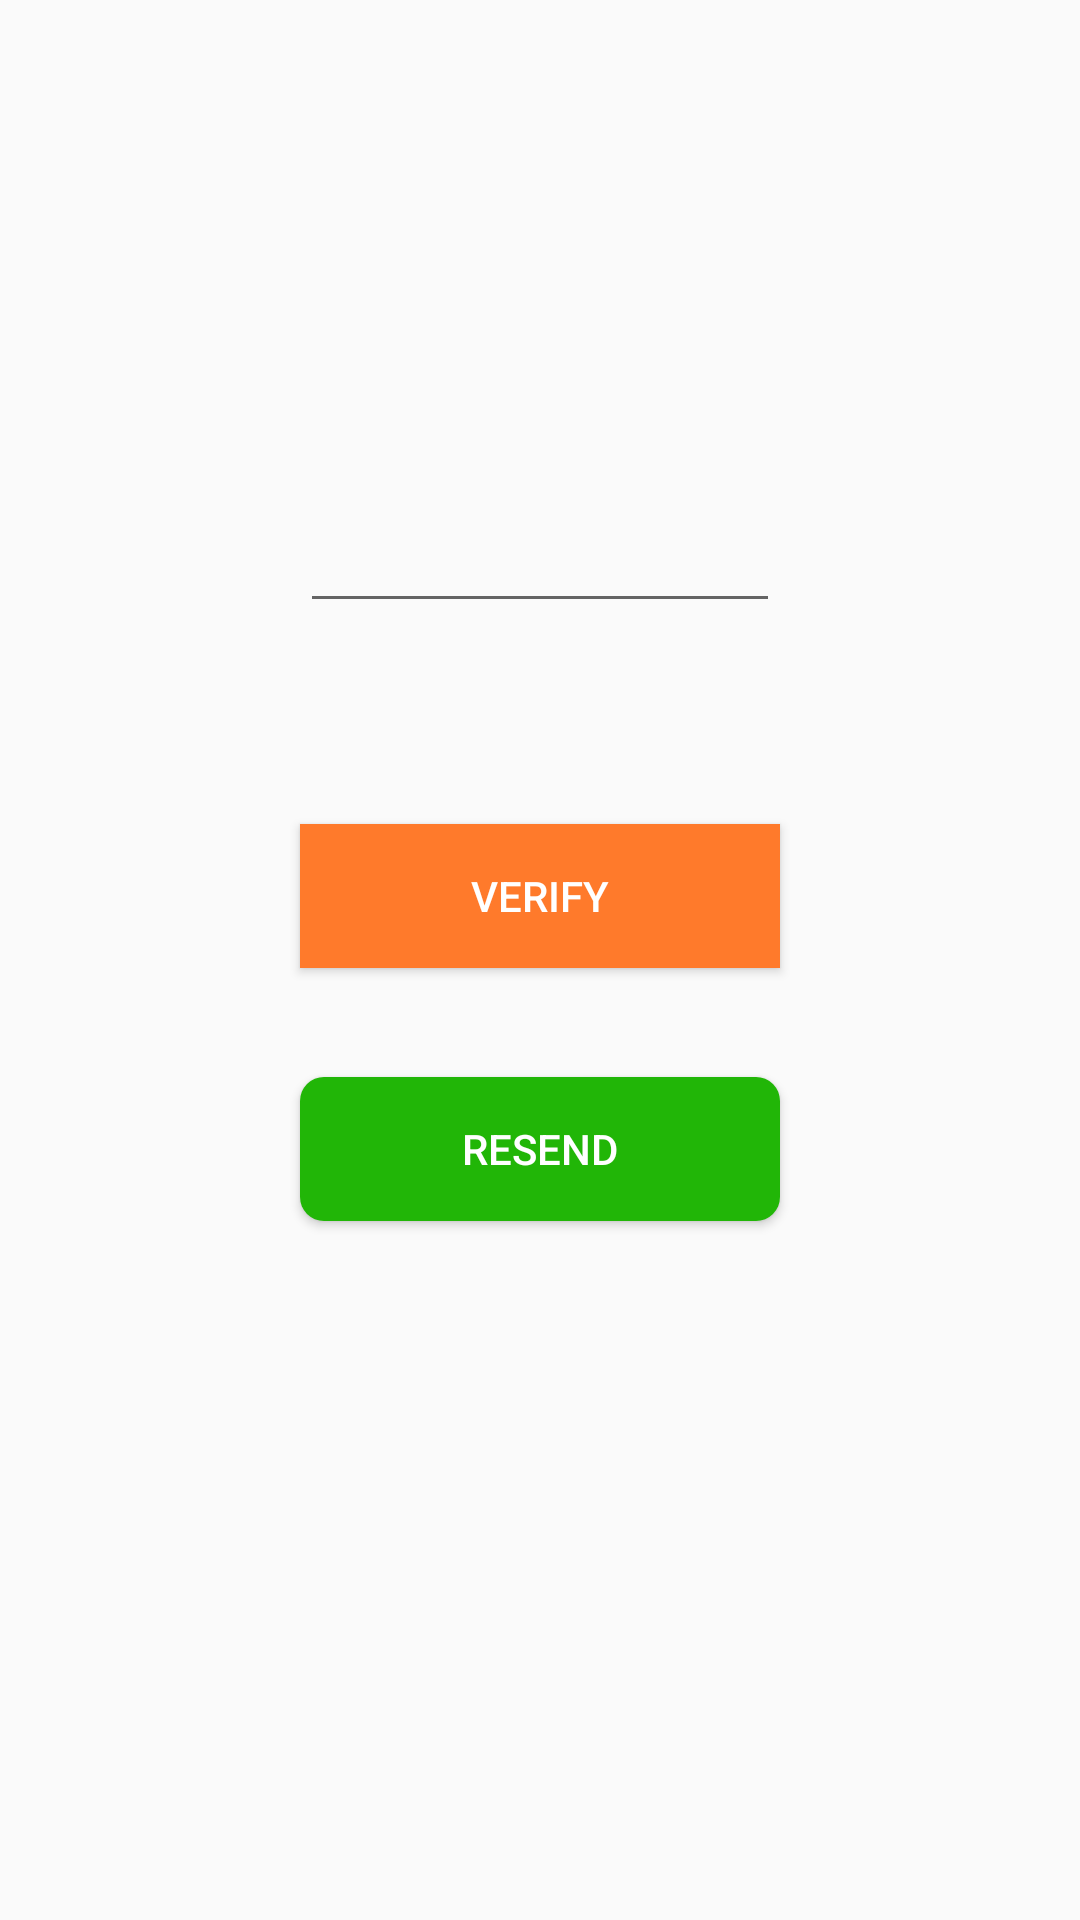

Layout XML and referenced resources for this Android screen:
<!-- AndroidManifest.xml: application theme Theme.AppCompat.Light -->
<!-- res/layout/activity_customer_phone_send_otp.xml -->
<?xml version="1.0" encoding="utf-8"?>
<androidx.constraintlayout.widget.ConstraintLayout xmlns:android="http://schemas.android.com/apk/res/android"
    xmlns:app="http://schemas.android.com/apk/res-auto"
    xmlns:tools="http://schemas.android.com/tools"
    android:layout_width="match_parent"
    android:layout_height="match_parent"
    tools:context=".customerFoodPanel.CustomerPhoneSendOTP">

    <EditText
        android:id="@+id/phoneno"
        android:layout_width="match_parent"
        android:layout_height="wrap_content"
        android:ems="10"
        android:layout_marginRight="100dp"
        android:layout_marginLeft="100dp"
        android:inputType="number"
        android:layout_marginTop="15dp"
        app:layout_constraintBottom_toBottomOf="parent"
        app:layout_constraintEnd_toEndOf="parent"
        app:layout_constraintHorizontal_bias="0.497"
        app:layout_constraintStart_toStartOf="parent"
        app:layout_constraintTop_toTopOf="parent"
        app:layout_constraintVertical_bias="0.259" />


    <Button
        android:id="@+id/Verify"
        android:layout_width="match_parent"
        android:layout_height="wrap_content"
        android:layout_marginLeft="100dp"
        android:layout_marginRight="100dp"
        android:background="@color/Orange"
        android:text="Verify"
        android:textColor="@color/white"
        app:layout_constraintBottom_toBottomOf="parent"
        app:layout_constraintEnd_toEndOf="parent"
        app:layout_constraintHorizontal_bias="1.0"
        app:layout_constraintStart_toStartOf="parent"
        app:layout_constraintTop_toBottomOf="@+id/phoneno"
        app:layout_constraintVertical_bias="0.174" />

    <Button
        android:id="@+id/Resendotp"
        android:layout_width="match_parent"
        android:layout_height="wrap_content"
        android:layout_marginLeft="100dp"
        android:layout_marginTop="26dp"
        android:layout_marginRight="100dp"
        android:background="@drawable/btnblueish"
        android:text="Resend"
        android:textColor="@color/white"
        app:layout_constraintBottom_toBottomOf="parent"
        app:layout_constraintEnd_toEndOf="parent"
        app:layout_constraintStart_toStartOf="parent"
        app:layout_constraintTop_toBottomOf="@+id/Verify"
        app:layout_constraintVertical_bias="0.043" />

    <TextView
        android:id="@+id/text"
        android:layout_width="match_parent"
        android:layout_height="wrap_content"
        android:layout_marginLeft="20dp"
        android:layout_marginRight="20dp"
        android:layout_gravity="center_horizontal"
        android:text=""
        android:textAlignment="center"
        android:textColor="@color/gray"
        android:textSize="16dp"
        app:layout_constraintBottom_toBottomOf="parent"
        app:layout_constraintEnd_toEndOf="parent"
        app:layout_constraintHorizontal_bias="0.0"
        app:layout_constraintStart_toStartOf="parent"
        app:layout_constraintTop_toBottomOf="@+id/Resendotp"
        app:layout_constraintVertical_bias="0.139" />



</androidx.constraintlayout.widget.ConstraintLayout>
<!-- resources referenced by this layout -->
<resources>
  <color name="Orange">#FF7A2B</color>
  <color name="gray">#7E000000</color>
  <color name="white">#FFFFFF</color>
  <!-- drawable btnblueish (drawable) -->
  <?xml version="1.0" encoding="utf-8"?>
  <shape xmlns:android="http://schemas.android.com/apk/res/android">
      <solid android:color="#21B607"/>
      <corners android:radius="8dp"/>
  
  </shape>
</resources>
